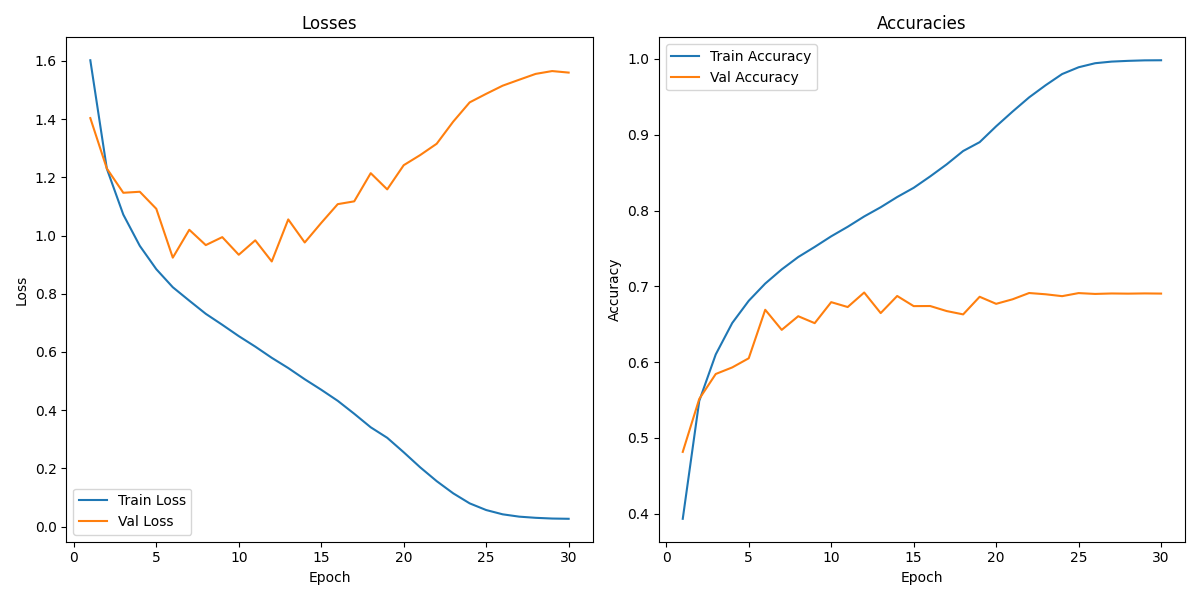

The file beside this chart, header and first rows:
, Train Loss, Train Accuracy, Val Loss, Val Accuracy
1, 1.602, 0.3934, 1.403, 0.4816
2, 1.23, 0.5489, 1.23, 0.5515
3, 1.072, 0.6102, 1.147, 0.5844
4, 0.9644, 0.6517, 1.15, 0.5931
5, 0.8843, 0.681, 1.092, 0.6051
6, 0.8224, 0.7037, 0.9239, 0.6691
7, 0.7762, 0.7224, 1.02, 0.6426
8, 0.731, 0.7387, 0.967, 0.6606
9, 0.6933, 0.752, 0.9944, 0.6515
10, 0.6543, 0.766, 0.9339, 0.6792
11, 0.6184, 0.7786, 0.9834, 0.6727
12, 0.5798, 0.7922, 0.9108, 0.6919
13, 0.5448, 0.8044, 1.055, 0.6647
14, 0.5062, 0.8179, 0.976, 0.6873
15, 0.4702, 0.83, 1.043, 0.6739
16, 0.4322, 0.845, 1.108, 0.6741
17, 0.3877, 0.8609, 1.117, 0.6674
18, 0.3412, 0.8786, 1.214, 0.663
19, 0.3052, 0.8902, 1.158, 0.6863
20, 0.2554, 0.9112, 1.241, 0.677
21, 0.2036, 0.9307, 1.276, 0.683
22, 0.1562, 0.9493, 1.315, 0.6912
23, 0.1145, 0.9653, 1.391, 0.6896
24, 0.07992, 0.9801, 1.457, 0.6871
25, 0.057, 0.989, 1.487, 0.6911
26, 0.0423, 0.9944, 1.515, 0.69
27, 0.03431, 0.9965, 1.535, 0.6906
28, 0.03029, 0.9975, 1.555, 0.6904
29, 0.02781, 0.9981, 1.565, 0.6907
30, 0.02693, 0.9983, 1.56, 0.6905
